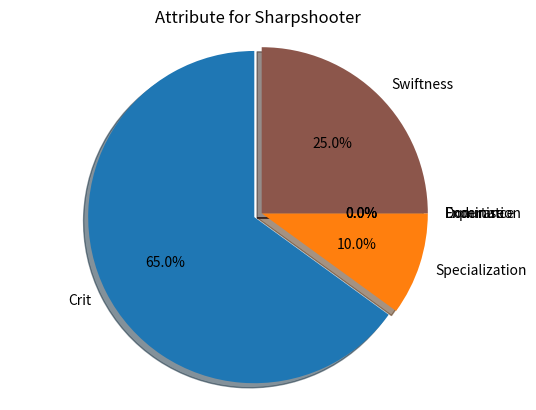

Here is the Python script that generated this plot: (Note: this script raises an exception after producing the figure.)
#!/usr/bin/env python3

import numpy as np
import matplotlib
matplotlib.use('Agg')

import matplotlib.pyplot as plt

def main():
    # Pie chart, where the slices will be ordered and plotted counter-clockwise:
    labels = 'Crit', 'Specialization', 'Endurance', 'Expertise', 'Domination', 'Swiftness'
    sizes = [65, 10, 0, 0, 0, 25]
    explode = (0.05, 0, 0, 0, 0, 0)  # only "explode" the 2nd slice (i.e. 'Hogs')

    fig1, ax1 = plt.subplots()
    ax1.pie(sizes, explode=explode, labels=labels, autopct='%1.1f%%', shadow=True, startangle=90)
    ax1.axis('equal')  # Equal aspect ratio ensures that pie is drawn as a circle.

    plt.title("Attribute for Sharpshooter")

    plt.savefig("/home/<user>/static/pie.png")



if __name__ == "__main__":
    main()
